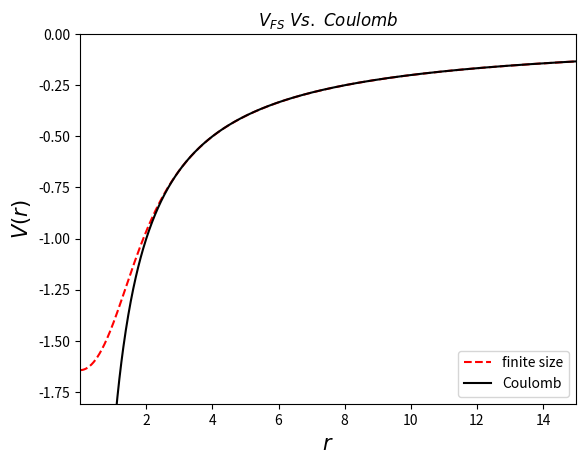
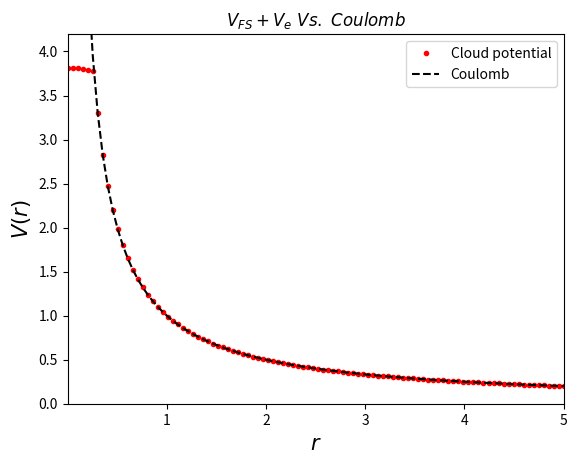
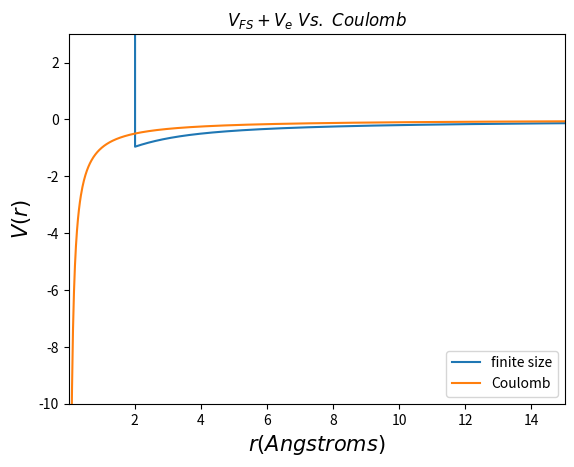
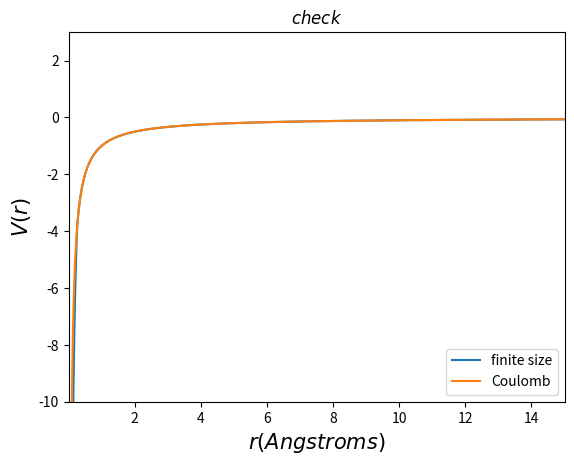
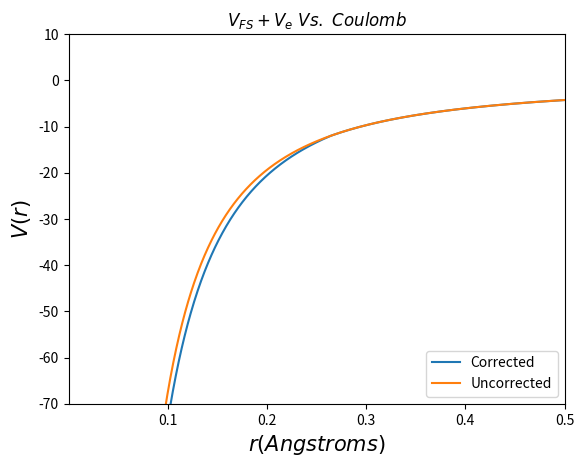

The matplotlib source for these figures, in order:
import numpy as np
import matplotlib.pyplot as plt
from sympy import *
from sympy.abc import r,q,a,b
from scipy.special import erf
import sys


#print(integrate((1-(a*q)**12)*exp(-(b*q)**2)*(1/q)*sin(q*r),(q,0,oo)))
"""
---------------------------CONSTANTS AND VARIABLES------------------------------
"""
B=0.529/2
A=2E-5

a=0.316#0
b=0.675#0

r=np.linspace(1E-20,15,10000)

alphaI=7.2
alphaN=11.08
F=0.08
m=0
Io=0.58



"""
    -----------------------------FUNCTIONS-------------------------------
"""
def I(F):
    
    return Io + (F**2)/(2*(alphaN-alphaI))

def nucleus_func(r,a,b):
    
    c0=-pow(a,12)/(8*pow(b,13)*pow(np.pi,1.5))
    c1=10395.0/32
    c2=-17325/(64*pow(b,2))
    c3=3465/(64*pow(b,4))
    c4=-495/(128*pow(b,6))
    c5=55/(512*pow(b,8))
    c6=-1.0/(1024*pow(b,10))
    Norm=1/0.0795#(np.pi)**2
    return (c0*(c1+c2*r**2+c3*r**4+c4*r**6+c5*r**8+c6*r**10)*np.exp(-(r**2)/(4*b**2)) +erf(r/(2*b))/(4*np.pi*r))*Norm#*2*(np.pi)**2

def e_func(r,leng):
    
    
    V=np.zeros(leng)
    
    for i in range(leng):
        
        if(r[i]<=A):
            V[i]=1/B +( (B**2-A**2)/2 -(A**3)*(1/A-1/B))
        if(r[i]<=0.5 and r[i]>A):
            V[i]=1/B +( (B**2-r[i]**2)/2 -(A**3)*(1/r[i]-1/B))
        if(r[i]>B):
            V[i]=+1/r[i]
    
    return V



"""
----------------------------POTENTIAL FOR THE NUCLEUS---------------------------------------
"""




r=np.linspace(1E-6,15,1000)

Vfs=-2*nucleus_func(r,a,b) #+ e_func(r,len(r))

V=-2/r

plt.plot(r,Vfs,"r--",label="finite size")
plt.plot(r,V,"k",label="Coulomb")
plt.xlim(min(r),max(r))
plt.ylim(min(Vfs)*1.1,0)
##plt.ylim(-30,0)##
plt.xlabel("$ r $",size=15)
plt.ylabel("$ V(r) $",size=15)
plt.title("$ V_{FS}\ Vs.\ Coulomb  $")
plt.savefig("comparing_potentials_nucleus.png")
plt.legend(loc=4)
plt.show()
plt.close()



"""
----------------------------POTENTIAL FOR THE ELECTRON---------------------------------------
"""



r=np.linspace(1E-6,5,100)

Vfs=e_func(r,len(r))

V=1/r

plt.plot(r,Vfs,"r.",label="Cloud potential")
plt.plot(r,V,"k--",label="Coulomb")
plt.xlim(min(r),max(r))
plt.ylim(0,max(Vfs)*1.1)
plt.xlabel("$ r $",size=15)
plt.ylabel("$ V(r) $",size=15)
plt.title("$ V_{FS}+V_e\ Vs.\ Coulomb  $")
plt.savefig("comparing_potentials_electron.png")
plt.legend(loc=1)
plt.show()
plt.close()


"""
----------------------------POTENTIAL FOR THE ION---------------------------------------
"""



a=0.316#E-5
b=0.675#E-5
r=np.linspace(1E-6,15,1000)
B=(0.529/2)*1E5
A=2




Vfs=-2*nucleus_func(r,a,b) + e_func(r,len(r))

V=-1/r

plt.plot(r,Vfs,label="finite size")
plt.plot(r,V,label="Coulomb")
plt.xlim(min(r),max(r))
plt.ylim(-10,3)
plt.xlabel("$ r (Angstroms)  $",size=15)
plt.ylabel("$ V(r) $",size=15)
plt.title("$ V_{FS}+V_e\ Vs.\ Coulomb  $")
plt.savefig("comparing_potentials_final.png")
plt.legend(loc=4)
plt.show()
plt.close()

"""
----------------------------POTENTIAL FOR THE ION, CHECK---------------------------------------
"""



a=0.316E-5
b=0.675E-5
r=np.linspace(1E-6,15,1000)
B=(0.529/2)
A=2E-5




Vfs=-2*nucleus_func(r,a,b)+ e_func(r,len(r))

V=-1/r

plt.plot(r,Vfs,label="finite size")
plt.plot(r,V,label="Coulomb")
plt.xlim(min(r),max(r))
plt.ylim(-10,3)
plt.xlabel("$ r (Angstroms)  $",size=15)
plt.ylabel("$ V(r) $",size=15)
plt.title("$ check  $")
#plt.savefig("comparing_potentials_final.png")
plt.legend(loc=4)
plt.show()
plt.close()
 




"""
----------------------------FULL POTENTIAL---------------------------------------
"""



a=0.316E-5
b=0.675E-5
r=np.linspace(1E-6,0.5,1000)
B=(0.529/2)#*1E5
A=2E-5
F=0.08

factor=1#1.0E-5 #added to account for the units used in the AU

Vfs=-2*nucleus_func(r,a,b) + e_func(r,len(r))+ F*r*factor -(alphaI*F/(factor*r)**2)

V=-1/r + F*r*factor -(alphaI*F/(factor*r)**2)

plt.plot(r,Vfs,label="Corrected")
plt.plot(r,V,label="Uncorrected")
plt.xlim(min(r),max(r))
plt.ylim(-70,10)
plt.xlabel("$ r (Angstroms)  $",size=15)
plt.ylabel("$ V(r) $",size=15)
plt.title("$ V_{FS}+V_e\ Vs.\ Coulomb  $")
#plt.savefig("comparing_potentials_final.png")
plt.legend(loc=4)
plt.show()
plt.close()
